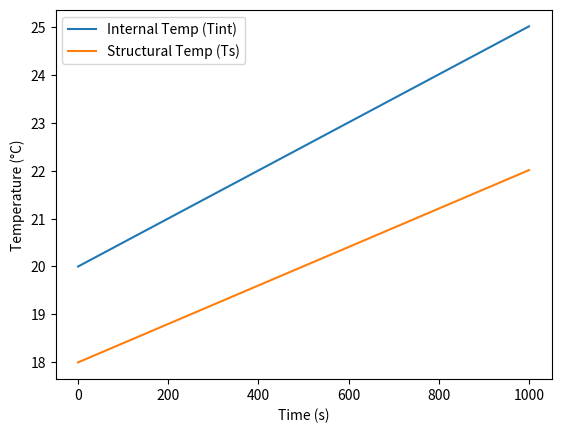

The matplotlib source for this figure:
import numpy as np
from scipy.integrate import odeint
import matplotlib.pyplot as plt

# Define the system of equations
def thermal_model(y, t, params):
    # Unpack variables
    Tint, Ts = y

    # Unpack parameters
    Cres, Cs, Ri, Ro, Rf, Text, Qres, Qs = params
    
    # First ODE for the internal temperature
    dTint_dt = (1/Cres) * (
        (1/Ri + 1/Ro) * Tint + (1/Rf) * Text + Qres
    )
    
    # Second ODE for the structural temperature
    dTs_dt = (1/Cs) * (
        (1/Ri) * Tint + (1/Ro) * Text + Qs
    )
    
    return [dTint_dt, dTs_dt]

# Example parameters for Zone i (adjusted to more typical values)
Cres = 1e6   # J/K (indoor capacity, typical for a building)
Cs = 5e5     # J/K (wall capacity, typical value)
Ri = 5       # K/W (internal resistance, typical)
Ro = 10      # K/W (external resistance, typical)
Rf = 3       # K/W (window resistance, typical)
Text = 10    # °C (external temperature, cooler environment)
Qres = 5000  # W (heating power, more typical)
Qs = 2000    # W (solar power, reduced)

# Pack parameters into a tuple
params = (Cres, Cs, Ri, Ro, Rf, Text, Qres, Qs)

# Initial conditions: [Tint, Ts]
y0 = [20, 18]

# Time points where the solution is computed
t = np.linspace(0, 1000, 100)

# Solve the system of equations
sol = odeint(thermal_model, y0, t, args=(params,))

# Plot the results
plt.plot(t, sol[:, 0], label='Internal Temp (Tint)')
plt.plot(t, sol[:, 1], label='Structural Temp (Ts)')
plt.xlabel('Time (s)')
plt.ylabel('Temperature (°C)')
plt.legend()
plt.show()